Run: headless pygame with SDL's dummy video driver; simulated clock (each Clock.tick advances the game by its frame time, no real sleeping); random seed 0; keys injected as events and as key.get_pressed() state; no mouse input.
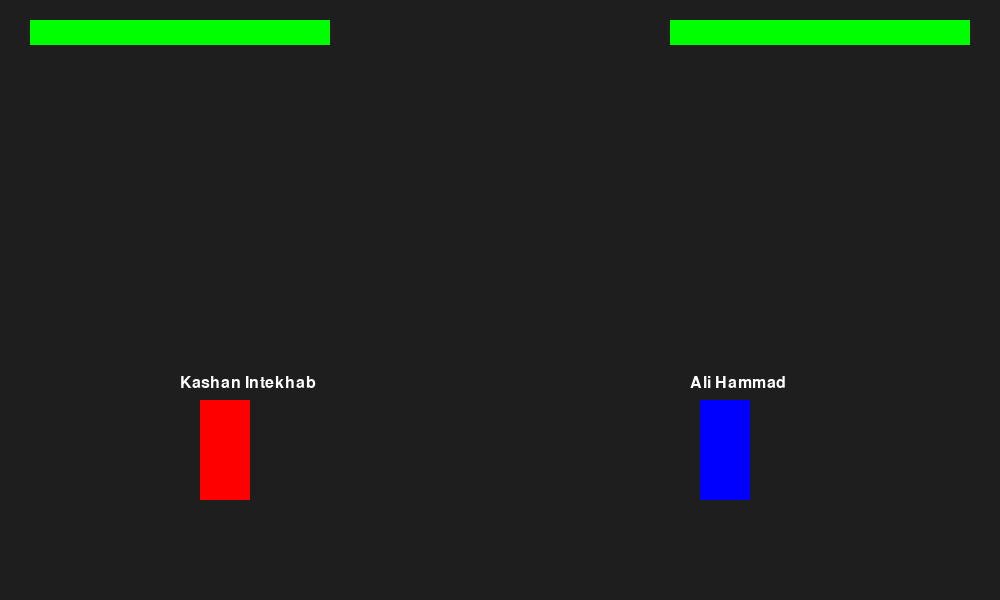
Frame 1 of 4 · flips 1–60 · no input
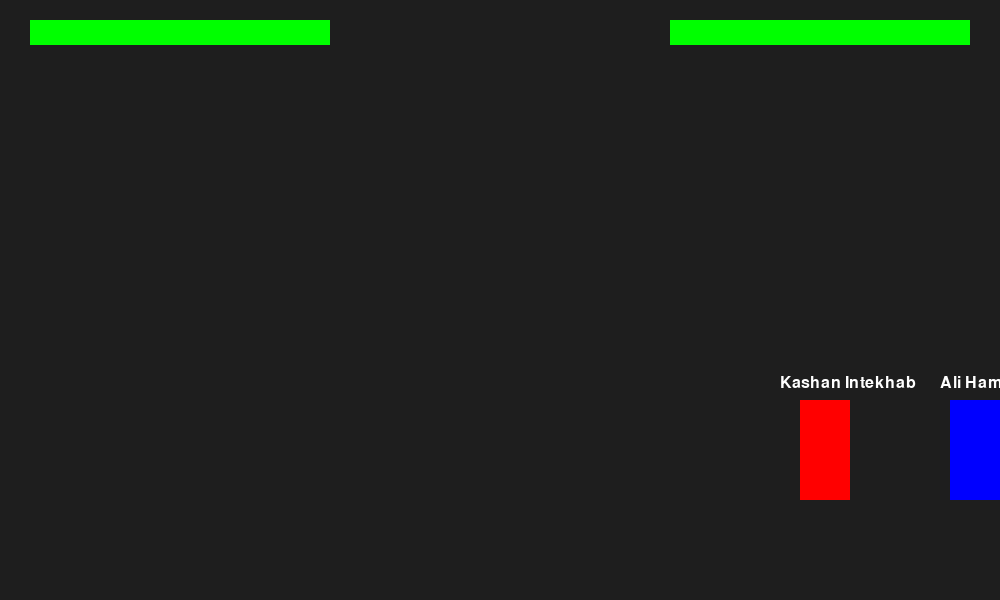
Frame 2 of 4 · flips 61–180 · tapped SPACE, RETURN · held RIGHT (→), D
Frame 3 of 4 · flips 181–300 · held DOWN (↓), S · screen unchanged from frame 2, image omitted
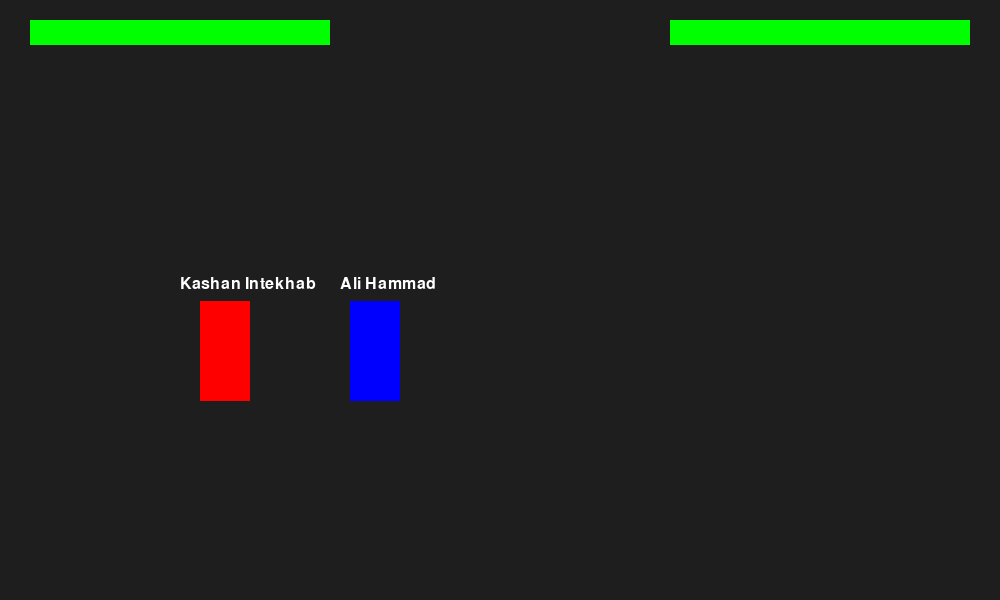
Frame 4 of 4 · flips 301–420 · held LEFT (←), A, UP (↑), W

The pygame program that drew these frames:

import sys
import pygame

# Initialize Pygame
pygame.init()

# Screen dimensions
SCREEN_WIDTH = 1000
SCREEN_HEIGHT = 600

# Create game window
screen = pygame.display.set_mode((SCREEN_WIDTH, SCREEN_HEIGHT))
pygame.display.set_caption("2D Fighting Game")

# Set frame rate
clock = pygame.time.Clock()
FPS = 60

player_x = 200
player_y = 400
player_width = 50
player_height = 100
player_rect = pygame.Rect(player_x,player_y,player_width,player_height)
player_speed = 5
vel_y = 0          # Vertical velocity (speed going up/down)
GRAVITY = 0.8      # Pulls the player down every frame
JUMP_STRENGTH = -15 # Upward impulse when jumping (negative is UP in Pygame)
is_jumping = False # Tracks if player is currently in the air
p2_x = 700
p2_y = 400
p2_width = 50
p2_height = 100
p2_rect = pygame.Rect(p2_x, p2_y, p2_width, p2_height)
p2_speed = 5
p2_vel_y = 0
p2_is_jumping = False
font = pygame.font.SysFont(None, 24)

# Player Health
MAX_HEALTH = 100
p1_health = MAX_HEALTH
p2_health = MAX_HEALTH

# Health Bar Dimensions
HEALTH_BAR_WIDTH = 300
HEALTH_BAR_HEIGHT = 25
p1_attack_cooldown = 0
p2_attack_cooldown = 0

# Main Game Loop
running = True
while running:
    # 1. Event Handling
    for event in pygame.event.get():
        if event.type == pygame.QUIT:
            running = False

    keys = pygame.key.get_pressed()
    if keys[pygame.K_a] == True:
        player_rect.x -= player_speed
    if keys[pygame.K_d] == True:
        player_rect.x += player_speed
    if player_rect.left < 0:
        player_rect.left = 0
    if player_rect.right > SCREEN_WIDTH:
        player_rect.right = SCREEN_WIDTH
    if keys[pygame.K_w] and is_jumping == False:
        vel_y = JUMP_STRENGTH
        is_jumping = True
    vel_y +=  GRAVITY
    player_rect.y += vel_y
    if player_rect.y >= 400:
        player_rect.y = 400
        vel_y = 0
        is_jumping = False

    if keys[pygame.K_LEFT] == True:
        p2_rect.x -= p2_speed
    if keys[pygame.K_RIGHT] == True:
        p2_rect.x += p2_speed
    if p2_rect.left < 0:
        p2_rect.left = 0
    if p2_rect.right > SCREEN_WIDTH:
        p2_rect.right = SCREEN_WIDTH
    if keys[pygame.K_UP] and p2_is_jumping == False:
        p2_vel_y = JUMP_STRENGTH
        p2_is_jumping = True
    p2_vel_y +=  GRAVITY
    p2_rect.y += p2_vel_y
    if p2_rect.y >= 400:
        p2_rect.y = 400
        p2_vel_y = 0
        p2_is_jumping = False
    
    # 2. Update Display
    screen.fill((30, 30, 30))  # Dark gray background

    # Draw Rectangles
    pygame.draw.rect(screen, (255, 0, 0), player_rect)
    pygame.draw.rect(screen, (0, 0, 255), p2_rect)
    
    # Draw text labels on top
    p1_text = font.render("Kashan Intekhab", True, (255, 255, 255))
    p2_text = font.render("Ali Hammad", True, (255, 255, 255))

    screen.blit(p1_text, (player_rect.x - 20, player_rect.y - 25))
    screen.blit(p2_text, (p2_rect.x - 10, p2_rect.y - 25))

    # --- Draw Health Bars ---
    # Background (Red - represents missing health)
    pygame.draw.rect(screen, (255, 0, 0), (30, 20, HEALTH_BAR_WIDTH, HEALTH_BAR_HEIGHT))
    pygame.draw.rect(screen, (255, 0, 0), (SCREEN_WIDTH - 330, 20, HEALTH_BAR_WIDTH, HEALTH_BAR_HEIGHT))

    # Foreground (Green - represents remaining health)
    p1_health_width = int((p1_health / MAX_HEALTH) * HEALTH_BAR_WIDTH)
    p2_health_width = int((p2_health / MAX_HEALTH) * HEALTH_BAR_WIDTH)

    if p1_health > 0:
        pygame.draw.rect(screen, (0, 255, 0), (30, 20, p1_health_width, HEALTH_BAR_HEIGHT))
    if p2_health > 0:
        pygame.draw.rect(screen, (0, 255, 0), (SCREEN_WIDTH - 330, 20, p2_health_width, HEALTH_BAR_HEIGHT))

    # Player 1 Attack (F key)
    if keys[pygame.K_f] and p1_attack_cooldown == 0:
        # Attack box extends 40px out from player_rect
        p1_attack_rect = pygame.Rect(player_rect.right, player_rect.y + 20, 40, 20)
        pygame.draw.rect(screen, (255, 255, 0), p1_attack_rect)  # Visual punch indicator (Yellow)
    
        # Check if attack box hits Player 2
        if p1_attack_rect.colliderect(p2_rect):
            p2_health -=  10
            p1_attack_cooldown = 30
    # Player 2 Attack (L key)
    if keys[pygame.K_l]and p2_attack_cooldown == 0:
        # Attack box extends 40px out from player_rect
        p2_attack_rect = pygame.Rect(p2_rect.left - 40, p2_rect.y + 20, 40, 20)
        pygame.draw.rect(screen, (255, 255, 0), p2_attack_rect)  # Visual punch indicator (Yellow)
    
        # Check if attack box hits Player 1
        if p2_attack_rect.colliderect(player_rect):
            p1_health -= 10
            p2_attack_cooldown = 30
    if p1_attack_cooldown > 0:
        p1_attack_cooldown  -= 1

    if p2_attack_cooldown > 0:
        p2_attack_cooldown -= 1


    # 4. Refresh Screen
    pygame.display.flip()

    # 3. Cap Frame Rate
    clock.tick(FPS)

# Quit Pygame
pygame.quit()
sys.exit()
